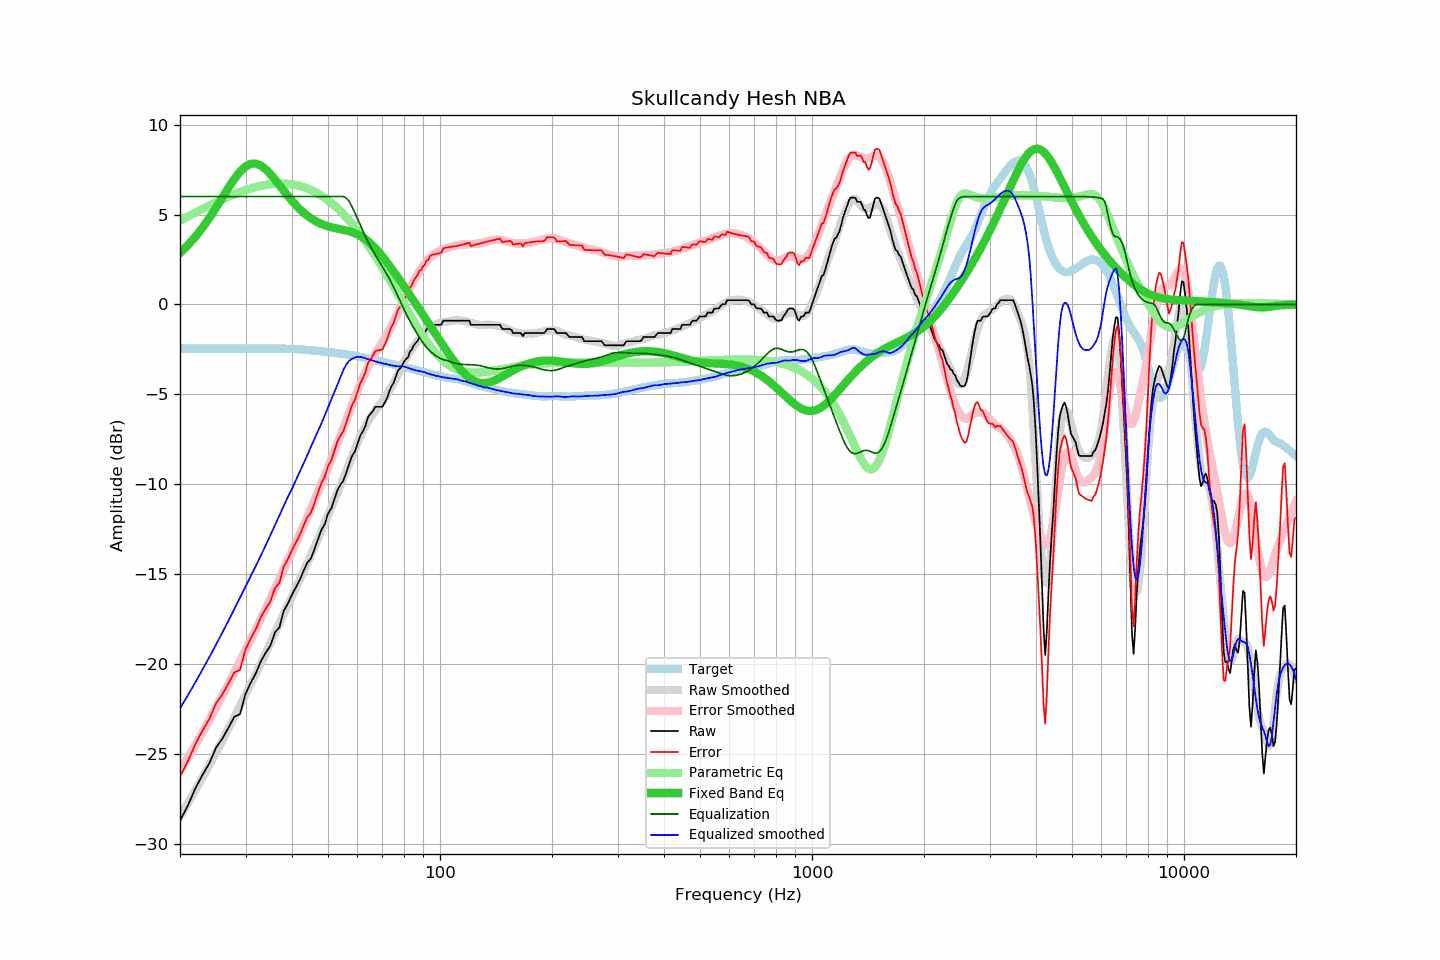

The data file committed next to this chart (first rows):
frequency, raw, error, smoothed, error_smoothed, equalization, parametric_eq, equalized_raw, equalized_smoothed, target
20, -28.71, -26.25, -28.47, -25.93, 6.00, 2.87, -22.71, -22.47, -2.46
21, -27.86, -25.40, -27.73, -25.21, 6.00, 3.29, -21.86, -21.73, -2.46
22, -26.90, -24.44, -27.01, -24.49, 6.00, 3.76, -20.90, -21.01, -2.46
23, -26.15, -23.69, -26.30, -23.79, 6.00, 4.27, -20.15, -20.30, -2.46
24, -25.50, -23.04, -25.60, -23.10, 6.00, 4.81, -19.50, -19.60, -2.46
25, -24.64, -22.18, -24.92, -22.42, 6.00, 5.38, -18.64, -18.92, -2.46
26, -24.14, -21.68, -24.25, -21.76, 6.00, 5.94, -18.14, -18.25, -2.46
27, -23.53, -21.07, -23.59, -21.11, 6.00, 6.49, -17.53, -17.59, -2.46
28, -22.92, -20.46, -22.94, -20.47, 6.00, 6.98, -16.92, -16.94, -2.46
29, -22.78, -20.32, -22.31, -19.84, 6.00, 7.38, -16.78, -16.31, -2.46
30, -21.65, -19.19, -21.69, -19.22, 6.00, 7.67, -15.65, -15.69, -2.46
31, -21.03, -18.57, -21.11, -18.63, 6.00, 7.82, -15.03, -15.11, -2.46
32, -20.50, -18.04, -20.53, -18.05, 6.00, 7.83, -14.50, -14.53, -2.46
33, -19.84, -17.38, -19.96, -17.47, 6.00, 7.72, -13.84, -13.96, -2.46
34, -19.36, -16.91, -19.39, -16.91, 6.00, 7.51, -13.36, -13.39, -2.46
35, -18.97, -16.52, -18.83, -16.36, 6.00, 7.25, -12.97, -12.83, -2.46
36, -18.23, -15.78, -18.27, -15.81, 6.00, 6.95, -12.23, -12.27, -2.46
37, -17.95, -15.49, -17.73, -15.27, 6.00, 6.63, -11.95, -11.73, -2.46
38, -17.04, -14.58, -17.22, -14.75, 6.00, 6.32, -11.04, -11.22, -2.46
39, -16.63, -14.16, -16.70, -14.24, 6.00, 6.03, -10.63, -10.70, -2.47
40, -16.14, -13.67, -16.25, -13.74, 6.00, 5.76, -10.14, -10.25, -2.48
41, -15.72, -13.24, -15.77, -13.25, 6.00, 5.51, -9.72, -9.77, -2.49
42, -15.31, -12.81, -15.30, -12.76, 6.00, 5.29, -9.31, -9.30, -2.50
43, -14.80, -12.29, -14.84, -12.28, 6.00, 5.10, -8.80, -8.84, -2.51
44, -14.35, -11.82, -14.37, -11.81, 6.00, 4.93, -8.35, -8.37, -2.53
45, -14.12, -11.58, -13.91, -11.34, 6.00, 4.79, -8.12, -7.91, -2.55
46, -13.60, -11.04, -13.47, -10.88, 6.00, 4.66, -7.60, -7.47, -2.57
47, -13.04, -10.46, -13.03, -10.42, 6.00, 4.56, -7.04, -7.03, -2.59
48, -12.53, -9.93, -12.62, -9.97, 6.00, 4.47, -6.53, -6.62, -2.61
49, -12.21, -9.59, -12.17, -9.52, 6.00, 4.40, -6.21, -6.17, -2.62
50, -11.63, -8.99, -11.74, -9.07, 6.00, 4.34, -5.63, -5.74, -2.65
51, -11.34, -8.68, -11.31, -8.62, 6.00, 4.29, -5.34, -5.31, -2.67
52, -10.83, -8.15, -10.88, -8.18, 6.00, 4.25, -4.83, -4.88, -2.69
53, -10.33, -7.62, -10.46, -7.73, 6.00, 4.22, -4.33, -4.46, -2.71
54, -10.02, -7.29, -10.05, -7.30, 6.00, 4.18, -4.02, -4.05, -2.73
55, -9.79, -7.04, -9.64, -6.87, 6.00, 4.15, -3.79, -3.64, -2.75
56, -9.33, -6.56, -9.24, -6.44, 5.91, 4.11, -3.42, -3.33, -2.78
57, -8.87, -6.07, -8.85, -6.01, 5.72, 4.07, -3.15, -3.13, -2.80
58, -8.42, -5.59, -8.46, -5.58, 5.44, 4.02, -2.99, -3.02, -2.83
59, -8.19, -5.34, -8.07, -5.18, 5.11, 3.96, -3.08, -2.95, -2.86
60, -7.75, -4.87, -7.70, -4.80, 4.78, 3.89, -2.98, -2.92, -2.88
61, -7.31, -4.40, -7.35, -4.44, 4.44, 3.82, -2.88, -2.91, -2.91
62, -7.06, -4.12, -7.05, -4.10, 4.10, 3.73, -2.97, -2.95, -2.95
63, -6.76, -3.78, -6.77, -3.78, 3.78, 3.63, -2.99, -3.00, -2.98
64, -6.27, -3.26, -6.52, -3.48, 3.48, 3.52, -2.79, -3.04, -3.01
65, -6.09, -3.05, -6.29, -3.22, 3.22, 3.40, -2.88, -3.07, -3.04
66, -5.92, -2.85, -6.09, -2.97, 2.97, 3.26, -2.95, -3.12, -3.07
67, -5.69, -2.59, -5.91, -2.74, 2.74, 3.13, -2.95, -3.17, -3.10
68, -5.69, -2.56, -5.73, -2.52, 2.52, 2.98, -3.17, -3.21, -3.13
69, -5.69, -2.53, -5.54, -2.31, 2.31, 2.83, -3.38, -3.23, -3.16
70, -5.69, -2.51, -5.37, -2.10, 2.10, 2.67, -3.60, -3.27, -3.19
71, -5.46, -2.25, -5.19, -1.88, 1.88, 2.51, -3.58, -3.30, -3.22
72, -5.22, -1.98, -4.99, -1.67, 1.67, 2.34, -3.55, -3.32, -3.24
73, -4.86, -1.59, -4.80, -1.45, 1.45, 2.18, -3.41, -3.36, -3.27
74, -4.55, -1.25, -4.61, -1.22, 1.22, 2.01, -3.34, -3.39, -3.30
75, -4.38, -1.05, -4.39, -0.98, 0.98, 1.84, -3.41, -3.41, -3.33
76, -4.03, -0.67, -4.15, -0.73, 0.73, 1.67, -3.31, -3.43, -3.36
77, -3.69, -0.30, -3.91, -0.47, 0.47, 1.50, -3.22, -3.44, -3.39
78, -3.57, -0.16, -3.66, -0.22, 0.22, 1.33, -3.36, -3.45, -3.42
79, -3.41, 0.03, -3.42, 0.03, -0.03, 1.17, -3.44, -3.44, -3.44
... 553 more rows
